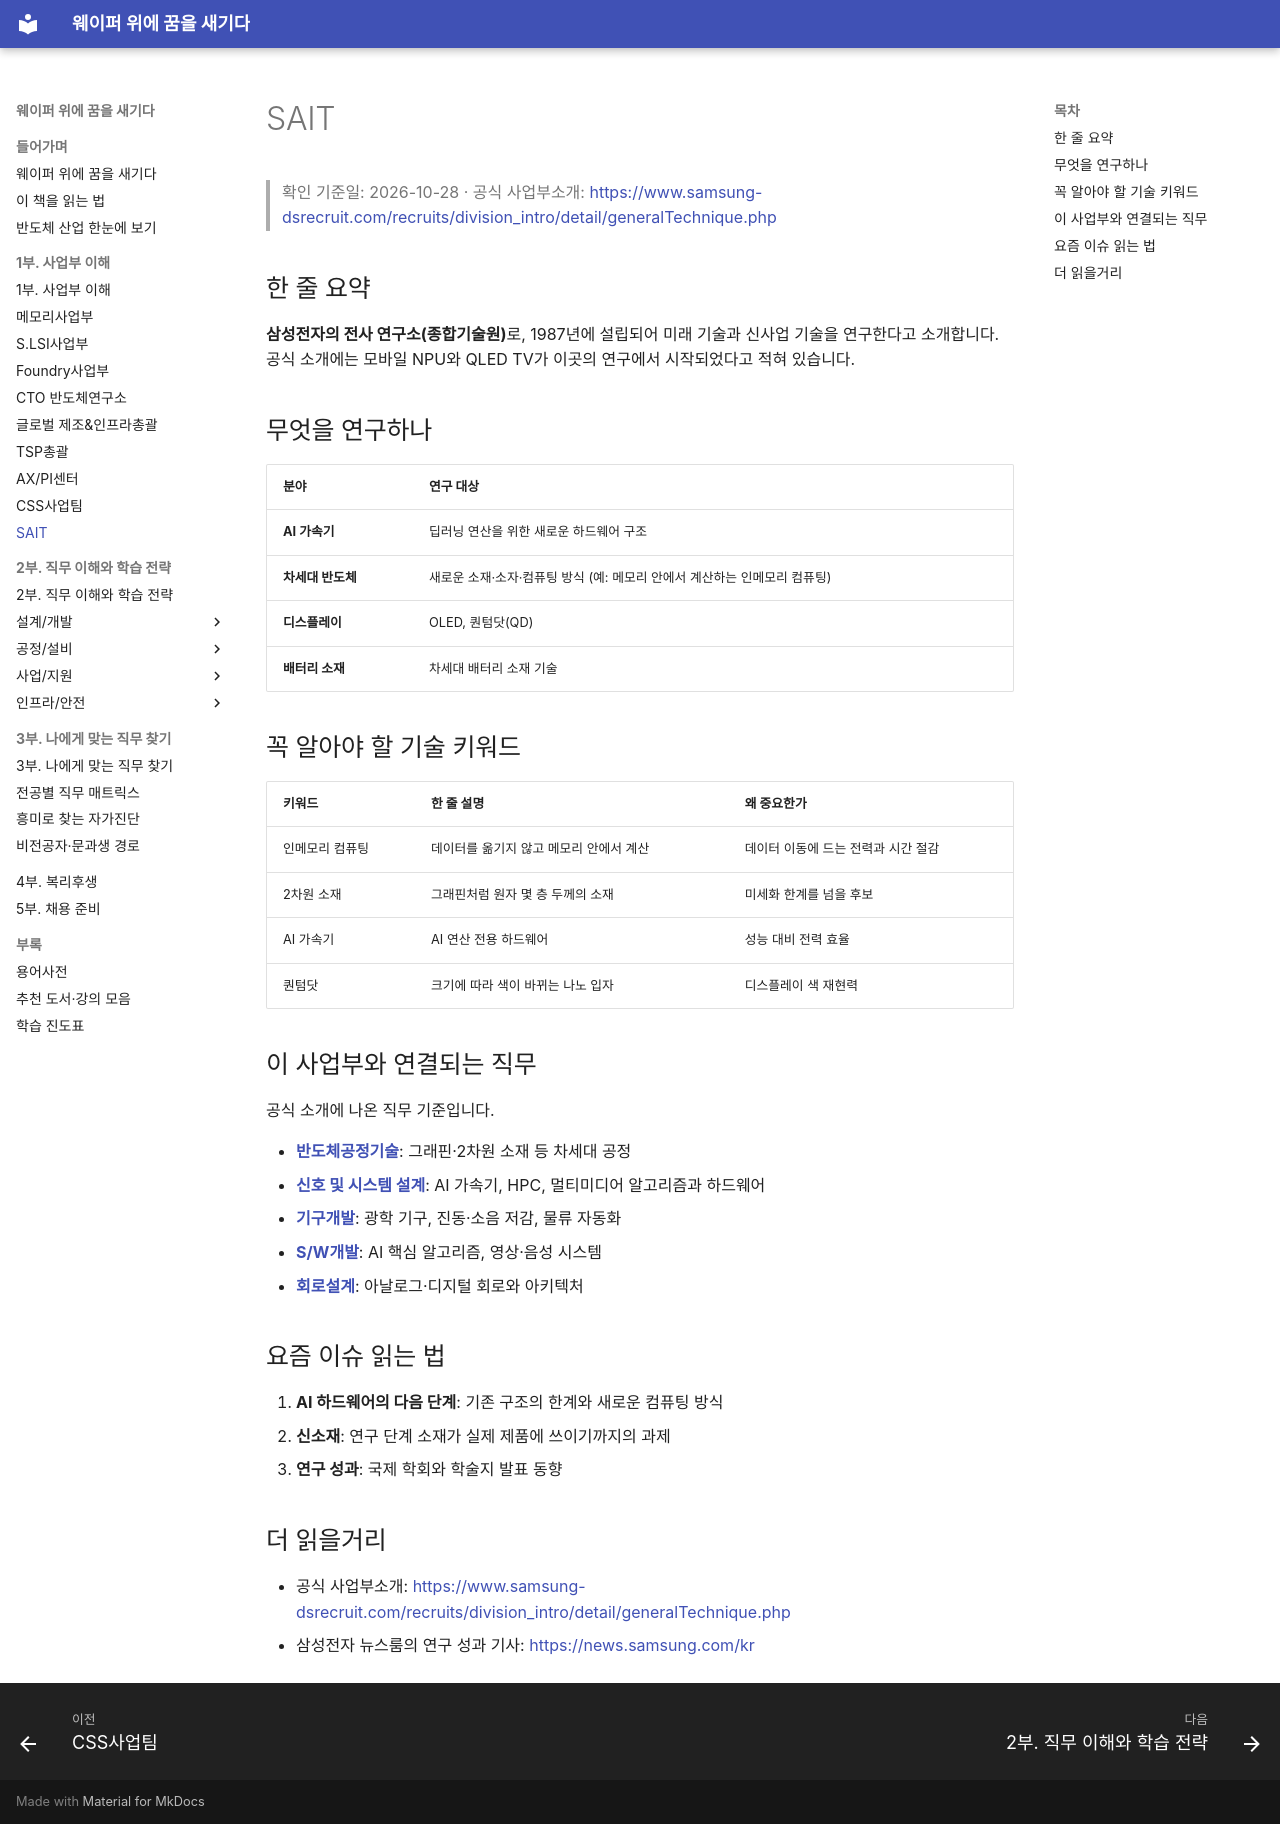

repository: goodhosup/semiconductor-job-roadmap · page: 01-divisions/sait/index.html · generator: mkdocs

# SAIT

> 확인 기준일: 2026-10-28 · 공식 사업부소개: <https://www.samsung-dsrecruit.com/recruits/division_intro/detail/generalTechnique.php>

## 한 줄 요약

**삼성전자의 전사 연구소(종합기술원)**로, 1987년에 설립되어 미래 기술과 신사업 기술을 연구한다고 소개합니다. 공식 소개에는 모바일 NPU와 QLED TV가 이곳의 연구에서 시작되었다고 적혀 있습니다.

## 무엇을 연구하나

| 분야 | 연구 대상 |
|---|---|
| **AI 가속기** | 딥러닝 연산을 위한 새로운 하드웨어 구조 |
| **차세대 반도체** | 새로운 소재·소자·컴퓨팅 방식 (예: 메모리 안에서 계산하는 인메모리 컴퓨팅) |
| **디스플레이** | OLED, 퀀텀닷(QD) |
| **배터리 소재** | 차세대 배터리 소재 기술 |

## 꼭 알아야 할 기술 키워드

| 키워드 | 한 줄 설명 | 왜 중요한가 |
|---|---|---|
| 인메모리 컴퓨팅 | 데이터를 옮기지 않고 메모리 안에서 계산 | 데이터 이동에 드는 전력과 시간 절감 |
| 2차원 소재 | 그래핀처럼 원자 몇 층 두께의 소재 | 미세화 한계를 넘을 후보 |
| AI 가속기 | AI 연산 전용 하드웨어 | 성능 대비 전력 효율 |
| 퀀텀닷 | 크기에 따라 색이 바뀌는 나노 입자 | 디스플레이 색 재현력 |

## 이 사업부와 연결되는 직무

공식 소개에 나온 직무 기준입니다.

- **[반도체공정기술](../02-jobs/process/process-engineering.md)**: 그래핀·2차원 소재 등 차세대 공정
- **[신호 및 시스템 설계](../02-jobs/design/signal-system.md)**: AI 가속기, HPC, 멀티미디어 알고리즘과 하드웨어
- **[기구개발](../02-jobs/design/mechanical.md)**: 광학 기구, 진동·소음 저감, 물류 자동화
- **[S/W개발](../02-jobs/design/software.md)**: AI 핵심 알고리즘, 영상·음성 시스템
- **[회로설계](../02-jobs/design/circuit-design.md)**: 아날로그·디지털 회로와 아키텍처

## 요즘 이슈 읽는 법

1. **AI 하드웨어의 다음 단계**: 기존 구조의 한계와 새로운 컴퓨팅 방식
2. **신소재**: 연구 단계 소재가 실제 제품에 쓰이기까지의 과제
3. **연구 성과**: 국제 학회와 학술지 발표 동향

## 더 읽을거리

- 공식 사업부소개: <https://www.samsung-dsrecruit.com/recruits/division_intro/detail/generalTechnique.php>
- 삼성전자 뉴스룸의 연구 성과 기사: <https://news.samsung.com/kr>
